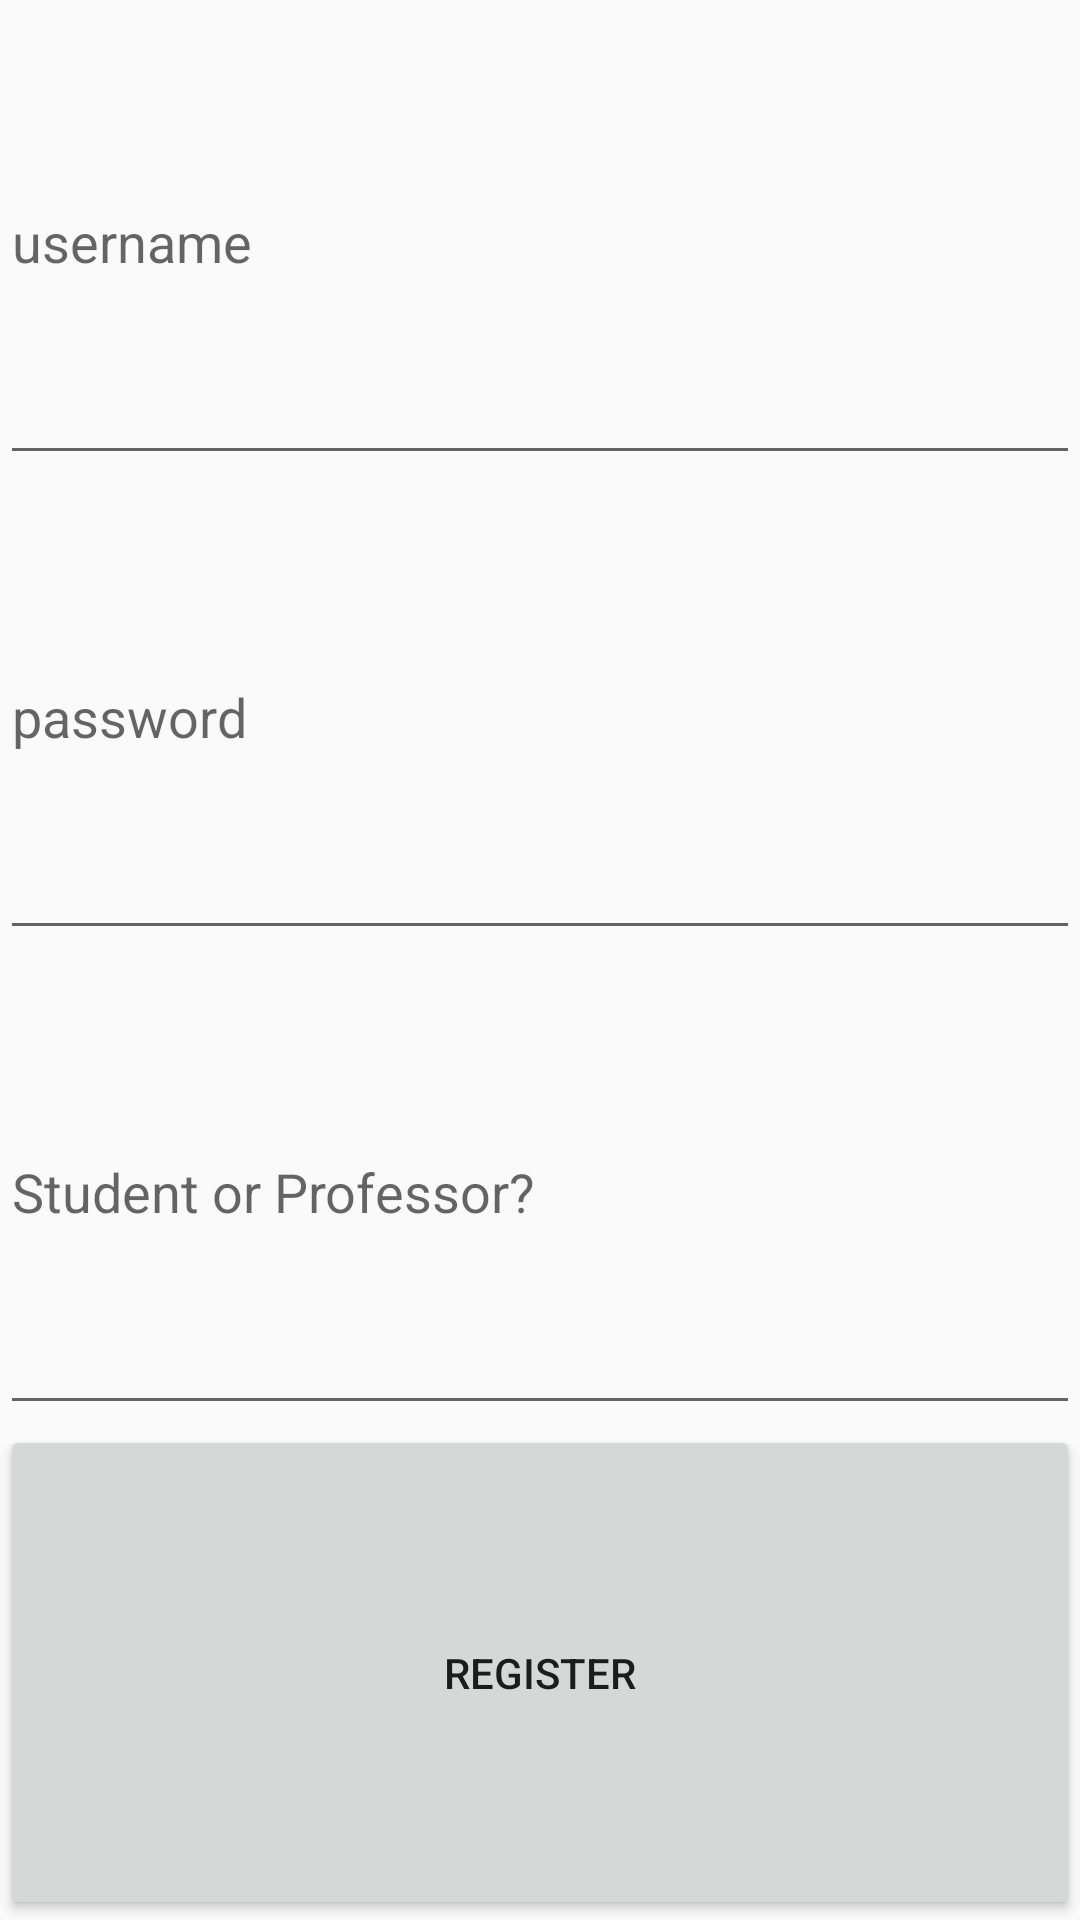

Android layout source for this screen:
<!-- AndroidManifest.xml: application theme AppTheme -->
<!-- res/layout/activity_sign_up.xml -->
<?xml version="1.0" encoding="utf-8"?>
<LinearLayout xmlns:android="http://schemas.android.com/apk/res/android"
    xmlns:app="http://schemas.android.com/apk/res-auto"
    xmlns:tools="http://schemas.android.com/tools"
    android:layout_width="match_parent"
    android:layout_height="wrap_content"
    android:layout_margin="16dp"
    android:orientation="vertical"
    tools:context=".LoginActivity">

    <EditText
        android:id="@+id/rgUsername"
        android:layout_width="match_parent"
        android:layout_height="wrap_content"
        android:ems="10"
        android:hint="username"
        android:layout_weight="1"
        />

    <EditText
    android:id="@+id/rgPassword"
    android:layout_width="match_parent"
    android:layout_height="wrap_content"
    android:layout_weight="1"
    android:ems="10"
    android:hint="password"
    android:inputType="textPassword" />

    <EditText
        android:id="@+id/rgUserType"
        android:layout_width="match_parent"
        android:layout_height="wrap_content"
        android:layout_weight="1"
        android:ems="10"
        android:hint="Student or Professor?"
        />

    <Button
        android:id="@+id/btnRegister"
        android:layout_width="match_parent"
        android:layout_height="wrap_content"
        android:layout_weight="1"
        android:text="Register"
        />

</LinearLayout>
<!-- resources referenced by this layout -->
<resources>
  <style name="AppTheme" parent="Theme.AppCompat.Light.DarkActionBar">
          
          <item name="colorPrimaryDark">@color/colorPrimaryDark</item>
          <item name="colorAccent">@color/colorAccent</item>
      </style>
  <color name="colorPrimaryDark">#00574B</color>
  <color name="colorAccent">#D81B60</color>
</resources>
